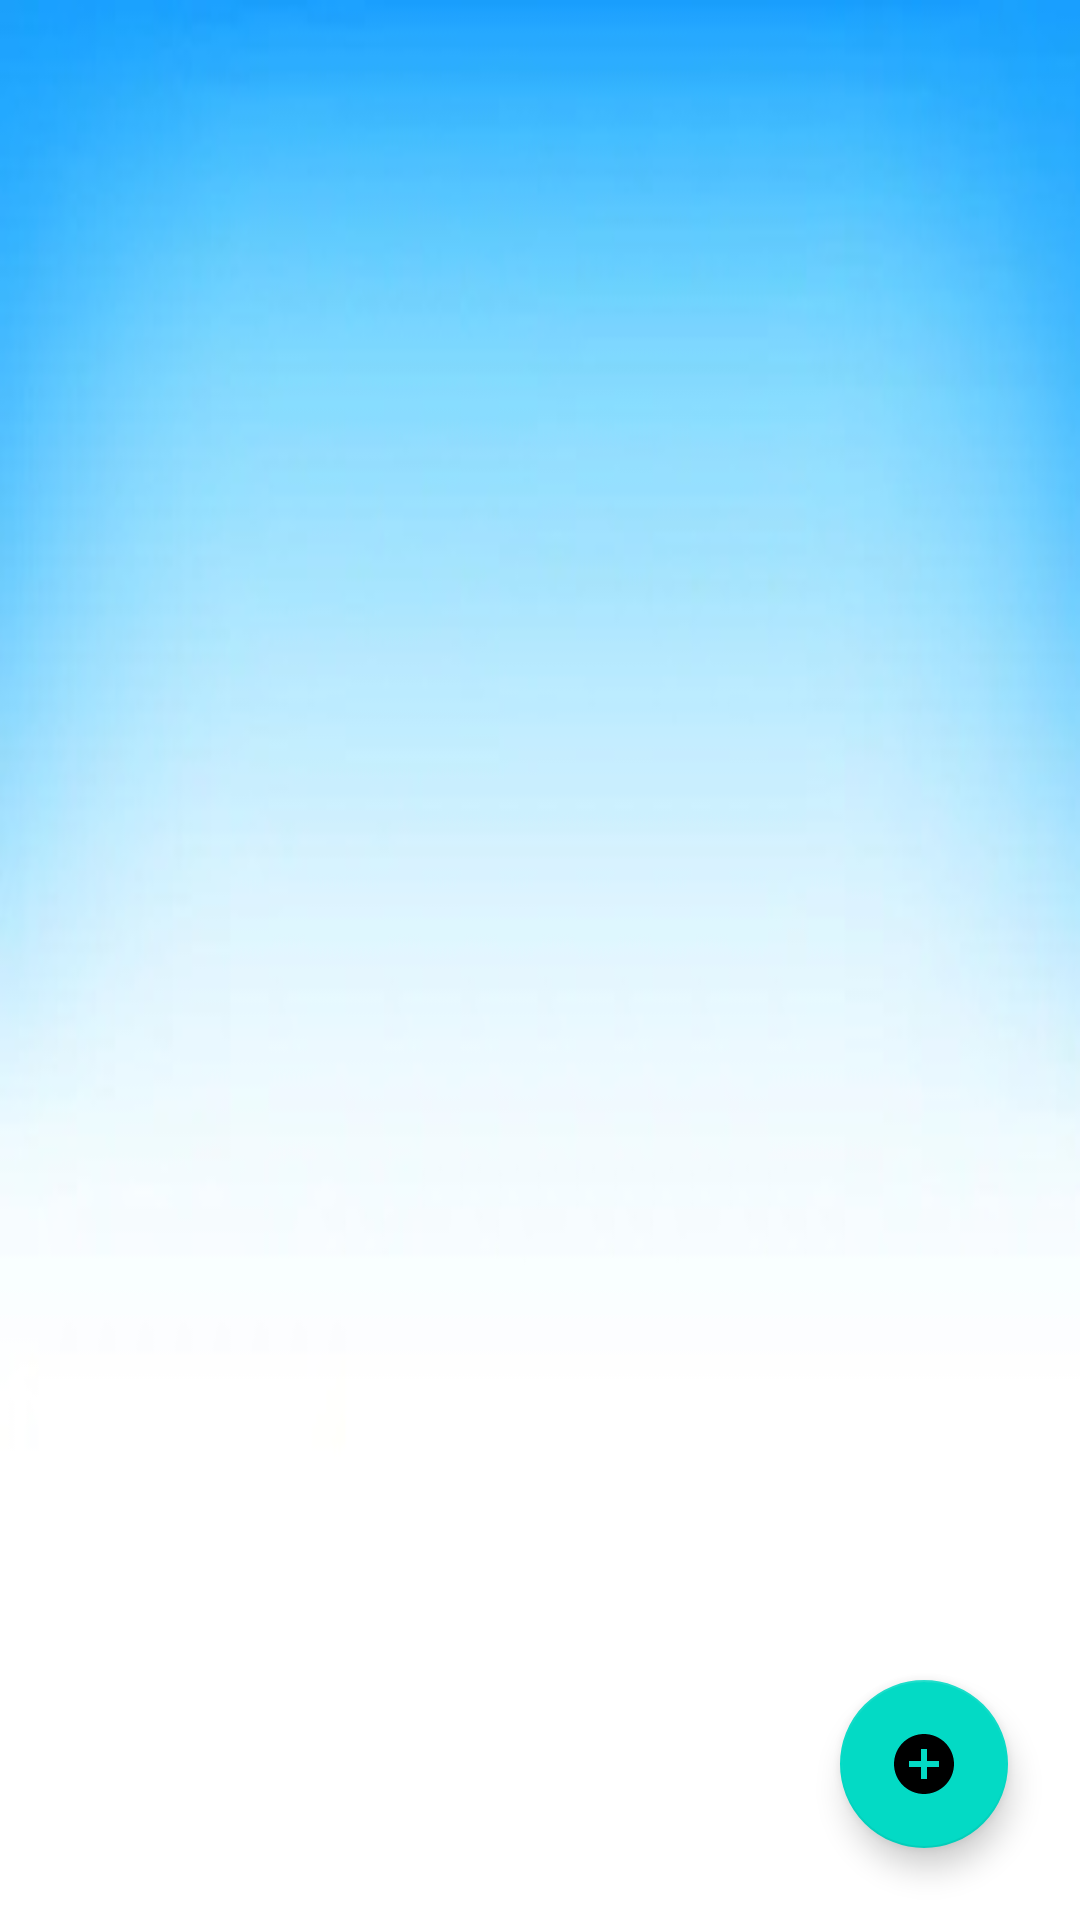

Layout XML and referenced resources for this Android screen:
<!-- AndroidManifest.xml: application theme Theme.JOSportTech -->
<!-- res/layout/fragment_reservas_activas.xml -->
<?xml version="1.0" encoding="utf-8"?>
<FrameLayout
    xmlns:android="http://schemas.android.com/apk/res/android"
    xmlns:app="http://schemas.android.com/apk/res-auto"
    xmlns:tools="http://schemas.android.com/tools"
    android:id="@+id/frgReservaActiva"
    android:layout_width="match_parent"
    android:layout_height="match_parent"
    android:background="@drawable/fondo10"
    tools:context=".fragments.ReservasActivasFragment">

    <androidx.constraintlayout.widget.ConstraintLayout
        android:layout_width="match_parent"
        android:layout_height="match_parent">

    <androidx.recyclerview.widget.RecyclerView
        android:id="@+id/rvReserva"
        android:layout_width="match_parent"
        android:layout_height="match_parent"
        app:layout_constraintBottom_toBottomOf="parent"
        app:layout_constraintEnd_toEndOf="parent"
        app:layout_constraintStart_toStartOf="parent"
        app:layout_constraintTop_toTopOf="parent"
        tools:ignore="SpeakableTextPresentCheck"
        tools:listitem="@layout/fila" />

    <com.google.android.material.floatingactionbutton.FloatingActionButton
        android:id="@+id/btnNuevo"
        android:layout_width="wrap_content"
        android:layout_height="wrap_content"
        android:layout_marginEnd="24dp"
        android:layout_marginBottom="24dp"
        android:clickable="true"
        app:layout_constraintBottom_toBottomOf="parent"
        app:layout_constraintEnd_toEndOf="parent"
        app:srcCompat="@drawable/ic_baseline_add_circle_24"
        tools:ignore="SpeakableTextPresentCheck" />
    </androidx.constraintlayout.widget.ConstraintLayout>
</FrameLayout>
<!-- resources referenced by this layout -->
<resources>
  <!-- drawable fondo10: jpg bitmap (drawable, 11007 bytes) -->
  <!-- drawable ic_baseline_add_circle_24 (drawable-v24) -->
  <vector android:height="24dp" android:tint="#B8B7B7"
      android:viewportHeight="24" android:viewportWidth="24"
      android:width="24dp" xmlns:android="http://schemas.android.com/apk/res/android">
      <path android:fillColor="@android:color/white" android:pathData="M12,2C6.48,2 2,6.48 2,12s4.48,10 10,10 10,-4.48 10,-10S17.52,2 12,2zM17,13h-4v4h-2v-4L7,13v-2h4L11,7h2v4h4v2z"/>
  </vector>
  <style name="Theme.JOSportTech" parent="Theme.MaterialComponents.Light.DarkActionBar">
          
          <item name="colorPrimary">@color/purple_500</item>
          <item name="colorPrimaryVariant">@color/purple_700</item>
          <item name="colorOnPrimary">@color/white</item>
          
          <item name="colorSecondary">@color/teal_200</item>
          <item name="colorSecondaryVariant">@color/teal_700</item>
          <item name="colorOnSecondary">@color/black</item>
          
          <item name="android:statusBarColor">?attr/colorPrimaryVariant</item>
          
      </style>
  <!-- not gathered from this repository: default colours our renderer supplied (Android Studio template values) -->
  <color name="purple_500">#FF6200EE</color>
  <color name="purple_700">#FF3700B3</color>
  <color name="teal_200">#FF03DAC5</color>
  <color name="teal_700">#FF018786</color>
  <color name="black">#FF000000</color>
  <color name="white">#FFFFFFFF</color>
</resources>
